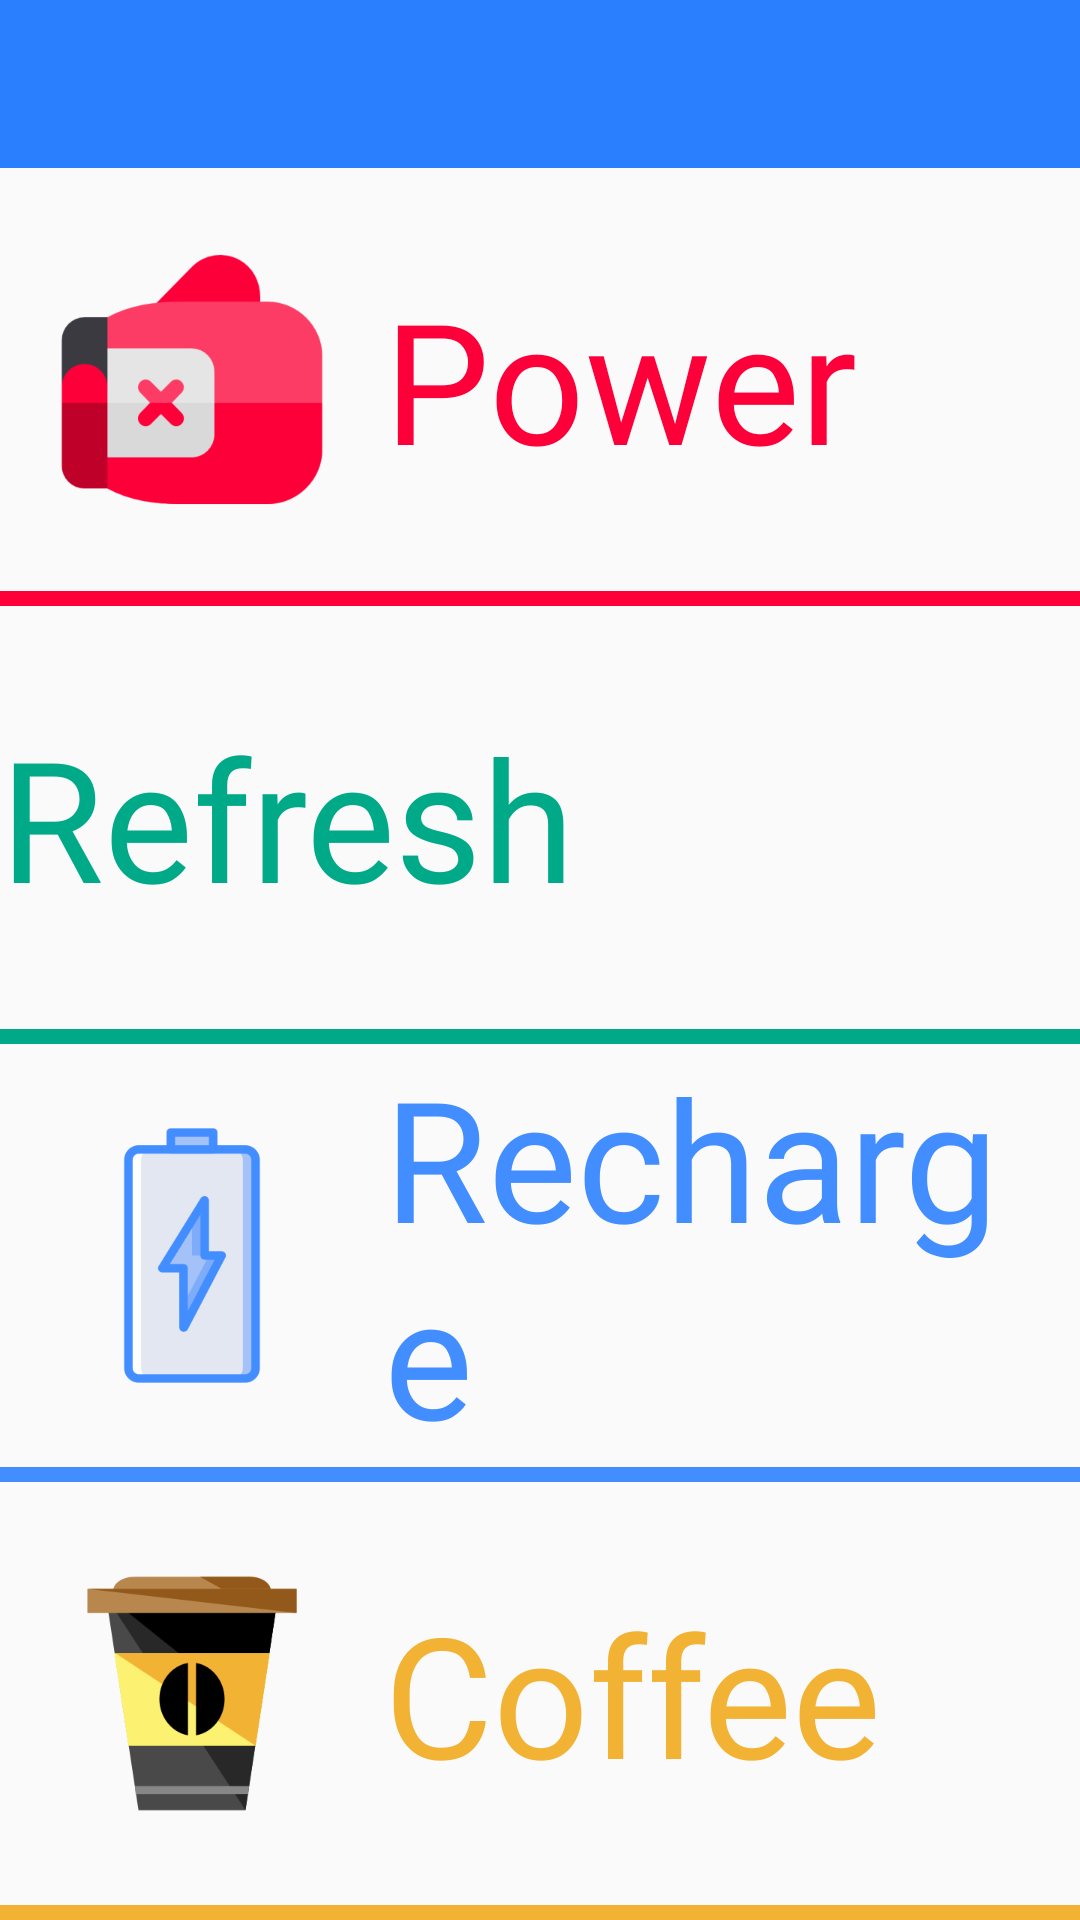

Write the Android layout XML for this screen, with the resource values it uses.
<!-- AndroidManifest.xml: application theme AppTheme -->
<!-- res/layout/activity_setup.xml -->
<?xml version="1.0" encoding="utf-8"?>
<LinearLayout xmlns:android="http://schemas.android.com/apk/res/android"
    xmlns:app="http://schemas.android.com/apk/res-auto"
    xmlns:tools="http://schemas.android.com/tools"
    android:layout_width="match_parent"
    android:layout_height="match_parent"
    android:orientation="vertical"
    tools:context=".setup.SetupActivity">

    <android.support.design.widget.AppBarLayout
        android:layout_width="match_parent"
        android:layout_height="wrap_content">

        <android.support.v7.widget.Toolbar
            android:id="@+id/toolbar"
            android:layout_width="match_parent"
            android:layout_height="wrap_content"
            android:minHeight="?attr/actionBarSize" />

    </android.support.design.widget.AppBarLayout>

    <LinearLayout
        android:layout_width="match_parent"
        android:layout_height="match_parent"
        android:orientation="vertical">

        <LinearLayout
            android:layout_width="match_parent"
            android:layout_height="0dp"
            android:layout_weight="1"
            android:orientation="horizontal">

            <ImageView
                android:layout_width="wrap_content"
                android:layout_height="match_parent"
                android:src="@drawable/ic_logo" />

            <TextView
                android:layout_width="match_parent"
                android:layout_height="match_parent"
                android:gravity="start|center_vertical"
                android:text="Power"
                android:textAppearance="@style/Display3"
                android:textColor="@color/power" />

        </LinearLayout>

        <View
            android:layout_width="match_parent"
            android:layout_height="5dp"
            android:background="@color/power" />

        <LinearLayout
            android:layout_width="match_parent"
            android:layout_height="0dp"
            android:layout_weight="1"
            android:orientation="horizontal">

            <ImageView
                android:layout_width="wrap_content"
                android:layout_height="match_parent"
                android:src="@drawable/ic_refresh" />

            <TextView
                android:layout_width="match_parent"
                android:layout_height="match_parent"
                android:gravity="start|center_vertical"
                android:text="Refresh"
                android:textAppearance="@style/Display3"
                android:textColor="@color/refresh" />

        </LinearLayout>

        <View
            android:layout_width="match_parent"
            android:layout_height="5dp"
            android:background="@color/refresh" />

        <LinearLayout
            android:layout_width="match_parent"
            android:layout_height="0dp"
            android:layout_weight="1"
            android:orientation="horizontal">

            <ImageView
                android:layout_width="wrap_content"
                android:layout_height="match_parent"
                android:src="@drawable/ic_recharge" />

            <TextView
                android:layout_width="match_parent"
                android:layout_height="match_parent"
                android:gravity="start|center_vertical"
                android:text="Recharge"
                android:textAppearance="@style/Display3"
                android:textColor="@color/recharge" />

        </LinearLayout>

        <View
            android:layout_width="match_parent"
            android:layout_height="5dp"
            android:background="@color/recharge" />

        <LinearLayout
            android:layout_width="match_parent"
            android:layout_height="0dp"
            android:layout_weight="1"
            android:orientation="horizontal">

            <ImageView
                android:layout_width="wrap_content"
                android:layout_height="match_parent"
                android:src="@drawable/ic_coffee" />

            <TextView
                android:layout_width="match_parent"
                android:layout_height="match_parent"
                android:gravity="start|center_vertical"
                android:text="Coffee"
                android:textAppearance="@style/Display3"
                android:textColor="@color/coffee" />

        </LinearLayout>

        <View
            android:layout_width="match_parent"
            android:layout_height="5dp"
            android:background="@color/coffee" />


    </LinearLayout>


</LinearLayout>
<!-- resources referenced by this layout -->
<resources>
  <color name="coffee">#f2b233</color>
  <color name="power">#fd003a</color>
  <color name="recharge">#428dff</color>
  <color name="refresh">#00aa88</color>
  <!-- drawable ic_coffee: png bitmap (drawable-xxxhdpi, 12057 bytes) -->
  <!-- drawable ic_logo: png bitmap (drawable-xxxhdpi, 12808 bytes) -->
  <!-- drawable ic_recharge: png bitmap (drawable-xxxhdpi, 7776 bytes) -->
  <style name="Display3" parent="TextAppearance.AppCompat.Display3">
          <item name="android:fontFamily">@font/bebasneue_regular</item>
      </style>
  <style name="AppTheme" parent="Theme.AppCompat.Light.DarkActionBar">
          
          <item name="colorPrimary">@color/colorPrimary</item>
          <item name="colorPrimaryDark">@color/colorPrimaryDark</item>
          <item name="colorAccent">@color/colorAccent</item>
      </style>
  <color name="colorPrimary">#2a7fff</color>
  <color name="colorPrimaryDark">#303F9F</color>
  <color name="colorAccent">#FF4081</color>
</resources>
